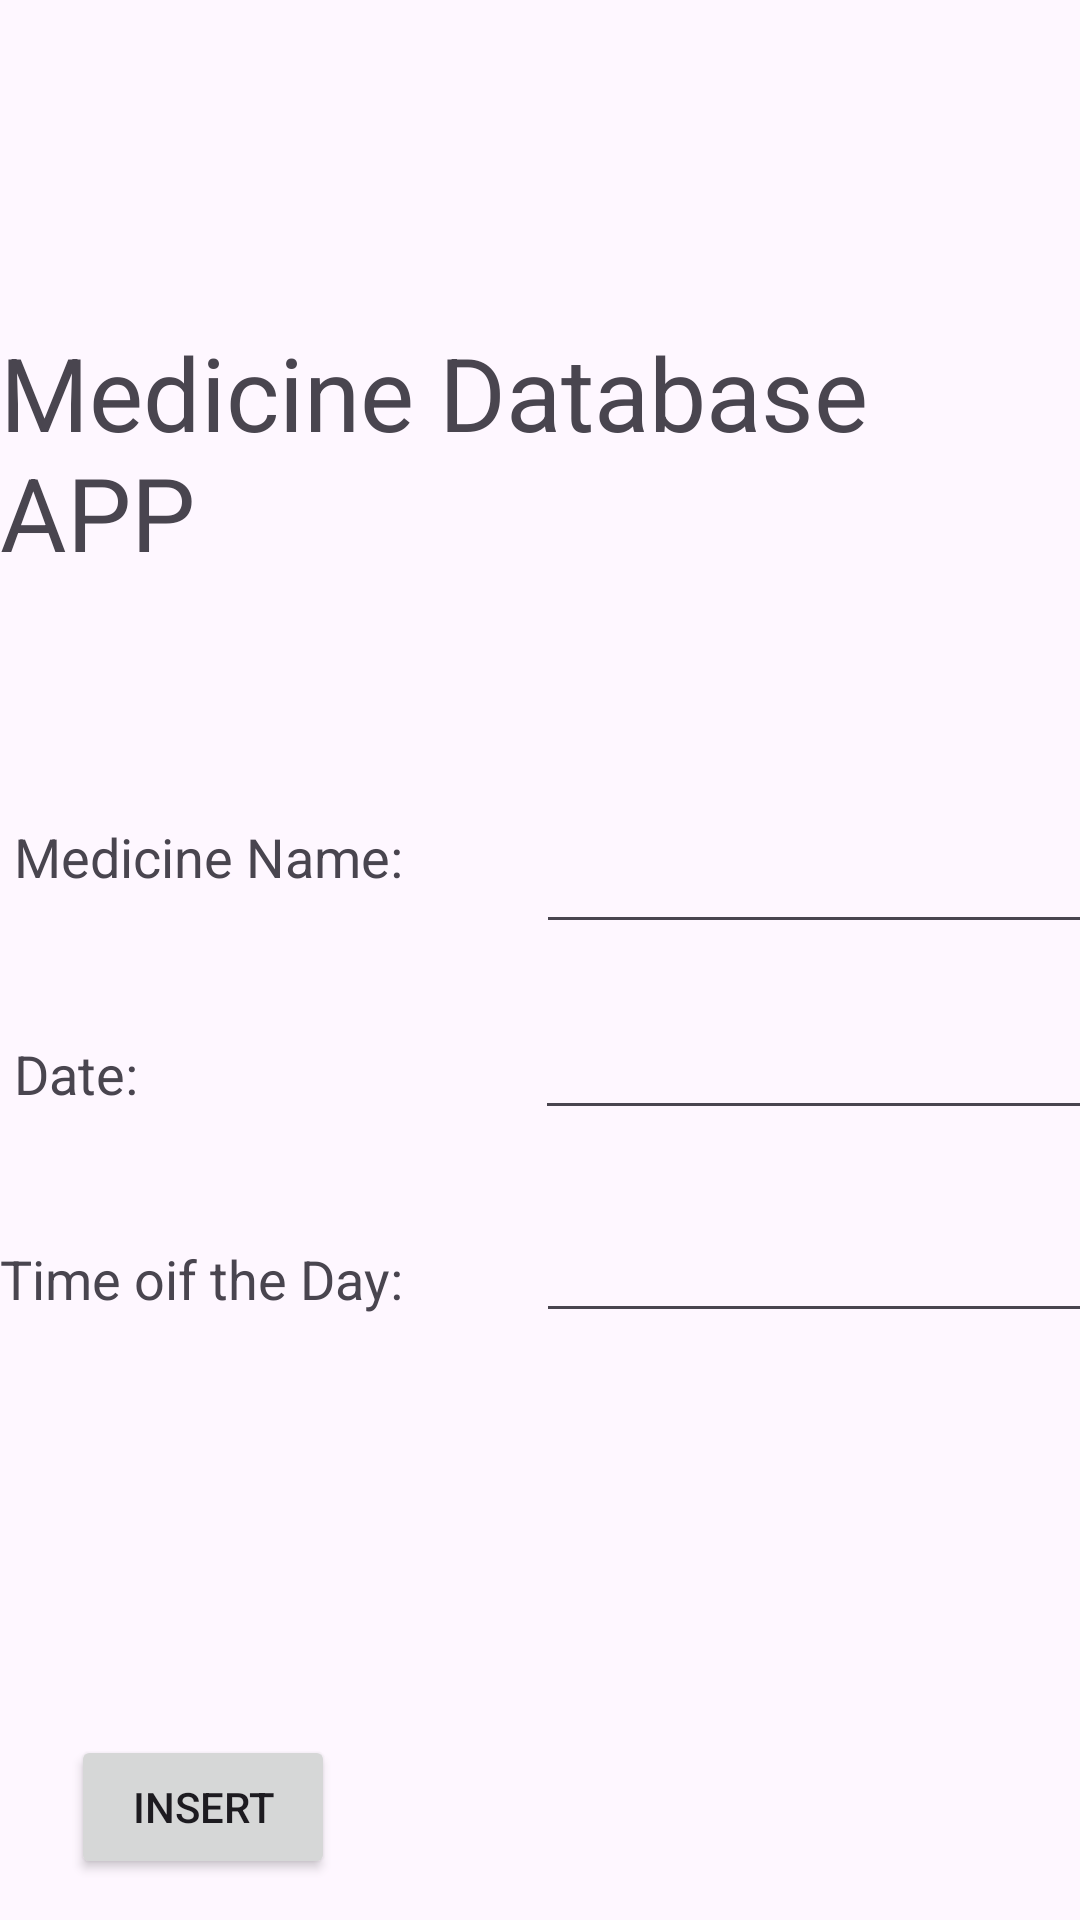

The Android layout XML behind this screen, and the referenced resources:
<!-- AndroidManifest.xml: application theme Theme.MedicineDb -->
<!-- res/layout/activity_insert_data.xml -->
<?xml version="1.0" encoding="utf-8"?>
<androidx.constraintlayout.widget.ConstraintLayout xmlns:android="http://schemas.android.com/apk/res/android"
    xmlns:app="http://schemas.android.com/apk/res-auto"
    xmlns:tools="http://schemas.android.com/tools"
    android:id="@+id/main"
    android:layout_width="match_parent"
    android:layout_height="match_parent"
    tools:context=".InsertData">

    <TextView
        android:id="@+id/textView"
        android:layout_width="wrap_content"
        android:layout_height="wrap_content"
        android:layout_marginTop="108dp"
        android:text="Medicine Database APP"
        android:textSize="34sp"
        app:layout_constraintEnd_toEndOf="parent"
        app:layout_constraintHorizontal_bias="0.498"
        app:layout_constraintStart_toStartOf="parent"
        app:layout_constraintTop_toTopOf="parent" />

    <TextView
        android:id="@+id/textView2"
        android:layout_width="wrap_content"
        android:layout_height="wrap_content"
        android:layout_marginTop="80dp"
        android:text="Medicine Name: "
        android:textSize="18sp"
        app:layout_constraintEnd_toEndOf="@+id/textView"
        app:layout_constraintHorizontal_bias="0.021"
        app:layout_constraintStart_toStartOf="@+id/textView"
        app:layout_constraintTop_toBottomOf="@+id/textView" />

    <TextView
        android:id="@+id/textView3"
        android:layout_width="wrap_content"
        android:layout_height="wrap_content"
        android:layout_marginTop="48dp"
        android:text="Date: "
        android:textSize="18sp"
        app:layout_constraintEnd_toEndOf="@+id/textView2"
        app:layout_constraintHorizontal_bias="0.0"
        app:layout_constraintStart_toStartOf="@+id/textView2"
        app:layout_constraintTop_toBottomOf="@+id/textView2" />

    <TextView
        android:id="@+id/textView4"
        android:layout_width="wrap_content"
        android:layout_height="wrap_content"
        android:layout_marginTop="44dp"
        android:text="Time oif the Day: "
        android:textSize="18sp"
        app:layout_constraintEnd_toEndOf="@+id/textView3"
        app:layout_constraintHorizontal_bias="0.053"
        app:layout_constraintStart_toStartOf="@+id/textView3"
        app:layout_constraintTop_toBottomOf="@+id/textView3" />

    <EditText
        android:id="@+id/nametext"
        android:layout_width="wrap_content"
        android:layout_height="wrap_content"
        android:layout_marginStart="40dp"
        android:ems="10"
        android:inputType="text"
        app:layout_constraintBottom_toBottomOf="@+id/textView2"
        app:layout_constraintStart_toEndOf="@+id/textView2"
        app:layout_constraintTop_toTopOf="@+id/textView2"
        app:layout_constraintVertical_bias="0.0" />

    <EditText
        android:id="@+id/datetext"
        android:layout_width="wrap_content"
        android:layout_height="wrap_content"
        android:layout_marginStart="128dp"
        android:ems="10"
        android:inputType="text"
        app:layout_constraintBottom_toBottomOf="@+id/textView3"
        app:layout_constraintStart_toEndOf="@+id/textView3"
        app:layout_constraintTop_toTopOf="@+id/textView3"
        app:layout_constraintVertical_bias="0.619" />

    <EditText
        android:id="@+id/timetext"
        android:layout_width="wrap_content"
        android:layout_height="wrap_content"
        android:layout_marginStart="40dp"
        android:ems="10"
        android:inputType="text"
        app:layout_constraintBottom_toBottomOf="@+id/textView4"
        app:layout_constraintStart_toEndOf="@+id/textView4"
        app:layout_constraintTop_toTopOf="@+id/textView4"
        app:layout_constraintVertical_bias="0.666" />

    <Button
        android:id="@+id/buttonins"
        android:layout_width="wrap_content"
        android:layout_height="wrap_content"
        android:layout_marginTop="140dp"
        android:text="Insert"
        app:layout_constraintEnd_toEndOf="@+id/textView4"
        app:layout_constraintHorizontal_bias="0.469"
        app:layout_constraintStart_toStartOf="@+id/textView4"
        app:layout_constraintTop_toBottomOf="@+id/textView4" />


</androidx.constraintlayout.widget.ConstraintLayout>
<!-- resources referenced by this layout -->
<resources>
  <style name="Theme.MedicineDb" parent="Base.Theme.MedicineDb" />
  <style name="Base.Theme.MedicineDb" parent="Theme.Material3.DayNight.NoActionBar">
          
          
      </style>
</resources>
